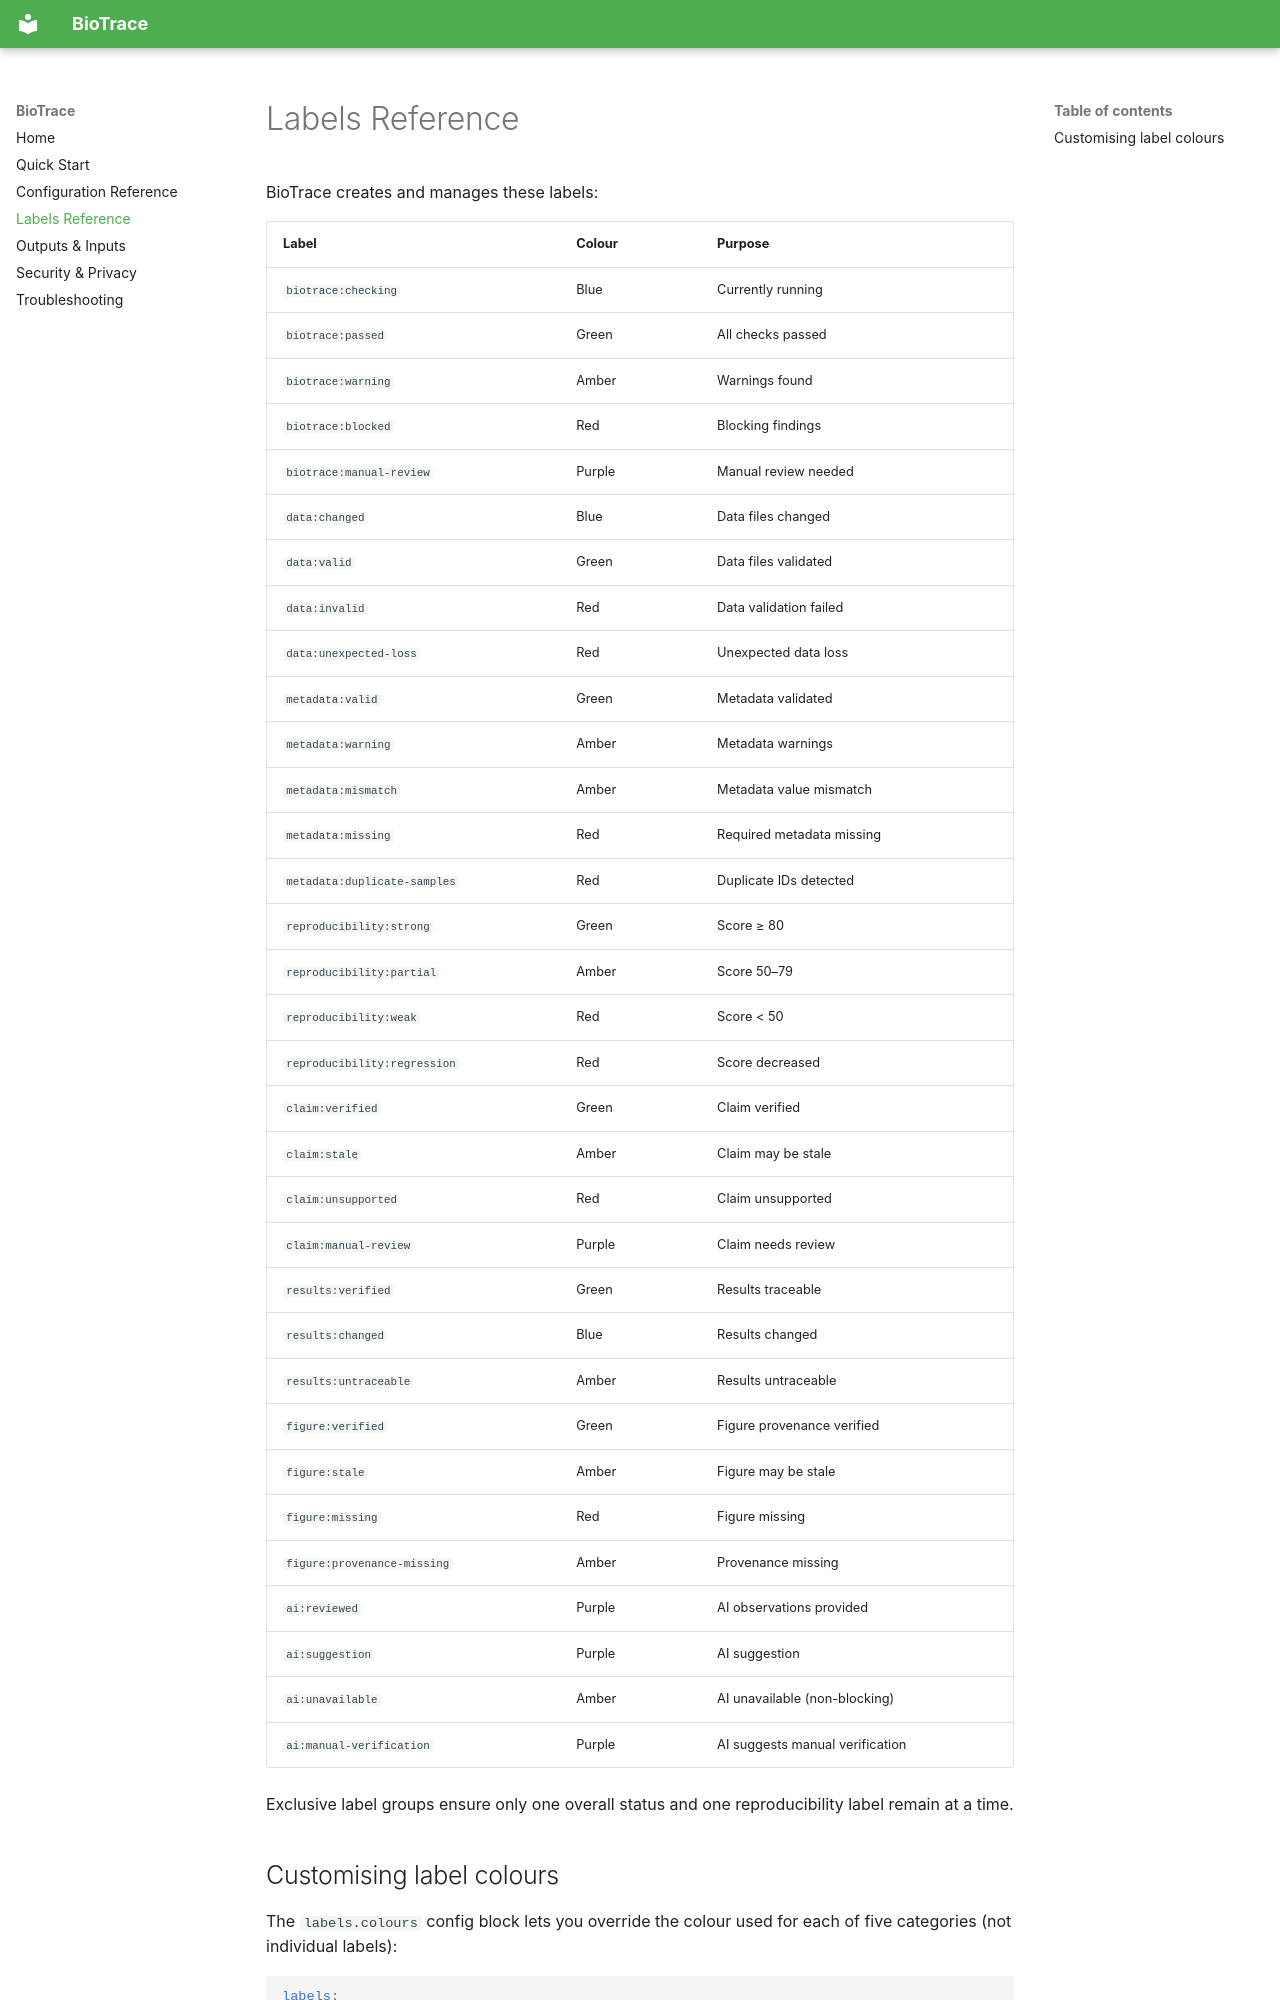

repository: rotsl/biotrace · page: labels/index.html · generator: mkdocs

# Labels Reference

BioTrace creates and manages these labels:

| Label                        | Colour | Purpose                         |
| ---------------------------- | ------ | ------------------------------- |
| `biotrace:checking`          | Blue   | Currently running               |
| `biotrace:passed`            | Green  | All checks passed               |
| `biotrace:warning`           | Amber  | Warnings found                  |
| `biotrace:blocked`           | Red    | Blocking findings               |
| `biotrace:manual-review`     | Purple | Manual review needed            |
| `data:changed`               | Blue   | Data files changed              |
| `data:valid`                 | Green  | Data files validated            |
| `data:invalid`               | Red    | Data validation failed          |
| `data:unexpected-loss`       | Red    | Unexpected data loss            |
| `metadata:valid`             | Green  | Metadata validated              |
| `metadata:warning`           | Amber  | Metadata warnings               |
| `metadata:mismatch`          | Amber  | Metadata value mismatch         |
| `metadata:missing`           | Red    | Required metadata missing       |
| `metadata:duplicate-samples` | Red    | Duplicate IDs detected          |
| `reproducibility:strong`     | Green  | Score ≥ 80                      |
| `reproducibility:partial`    | Amber  | Score 50–79                     |
| `reproducibility:weak`       | Red    | Score < 50                      |
| `reproducibility:regression` | Red    | Score decreased                 |
| `claim:verified`             | Green  | Claim verified                  |
| `claim:stale`                | Amber  | Claim may be stale              |
| `claim:unsupported`          | Red    | Claim unsupported               |
| `claim:manual-review`        | Purple | Claim needs review              |
| `results:verified`           | Green  | Results traceable               |
| `results:changed`            | Blue   | Results changed                 |
| `results:untraceable`        | Amber  | Results untraceable             |
| `figure:verified`            | Green  | Figure provenance verified      |
| `figure:stale`               | Amber  | Figure may be stale             |
| `figure:missing`             | Red    | Figure missing                  |
| `figure:provenance-missing`  | Amber  | Provenance missing              |
| `ai:reviewed`                | Purple | AI observations provided        |
| `ai:suggestion`              | Purple | AI suggestion                   |
| `ai:unavailable`             | Amber  | AI unavailable (non-blocking)   |
| `ai:manual-verification`     | Purple | AI suggests manual verification |

Exclusive label groups ensure only one overall status and one reproducibility
label remain at a time.
